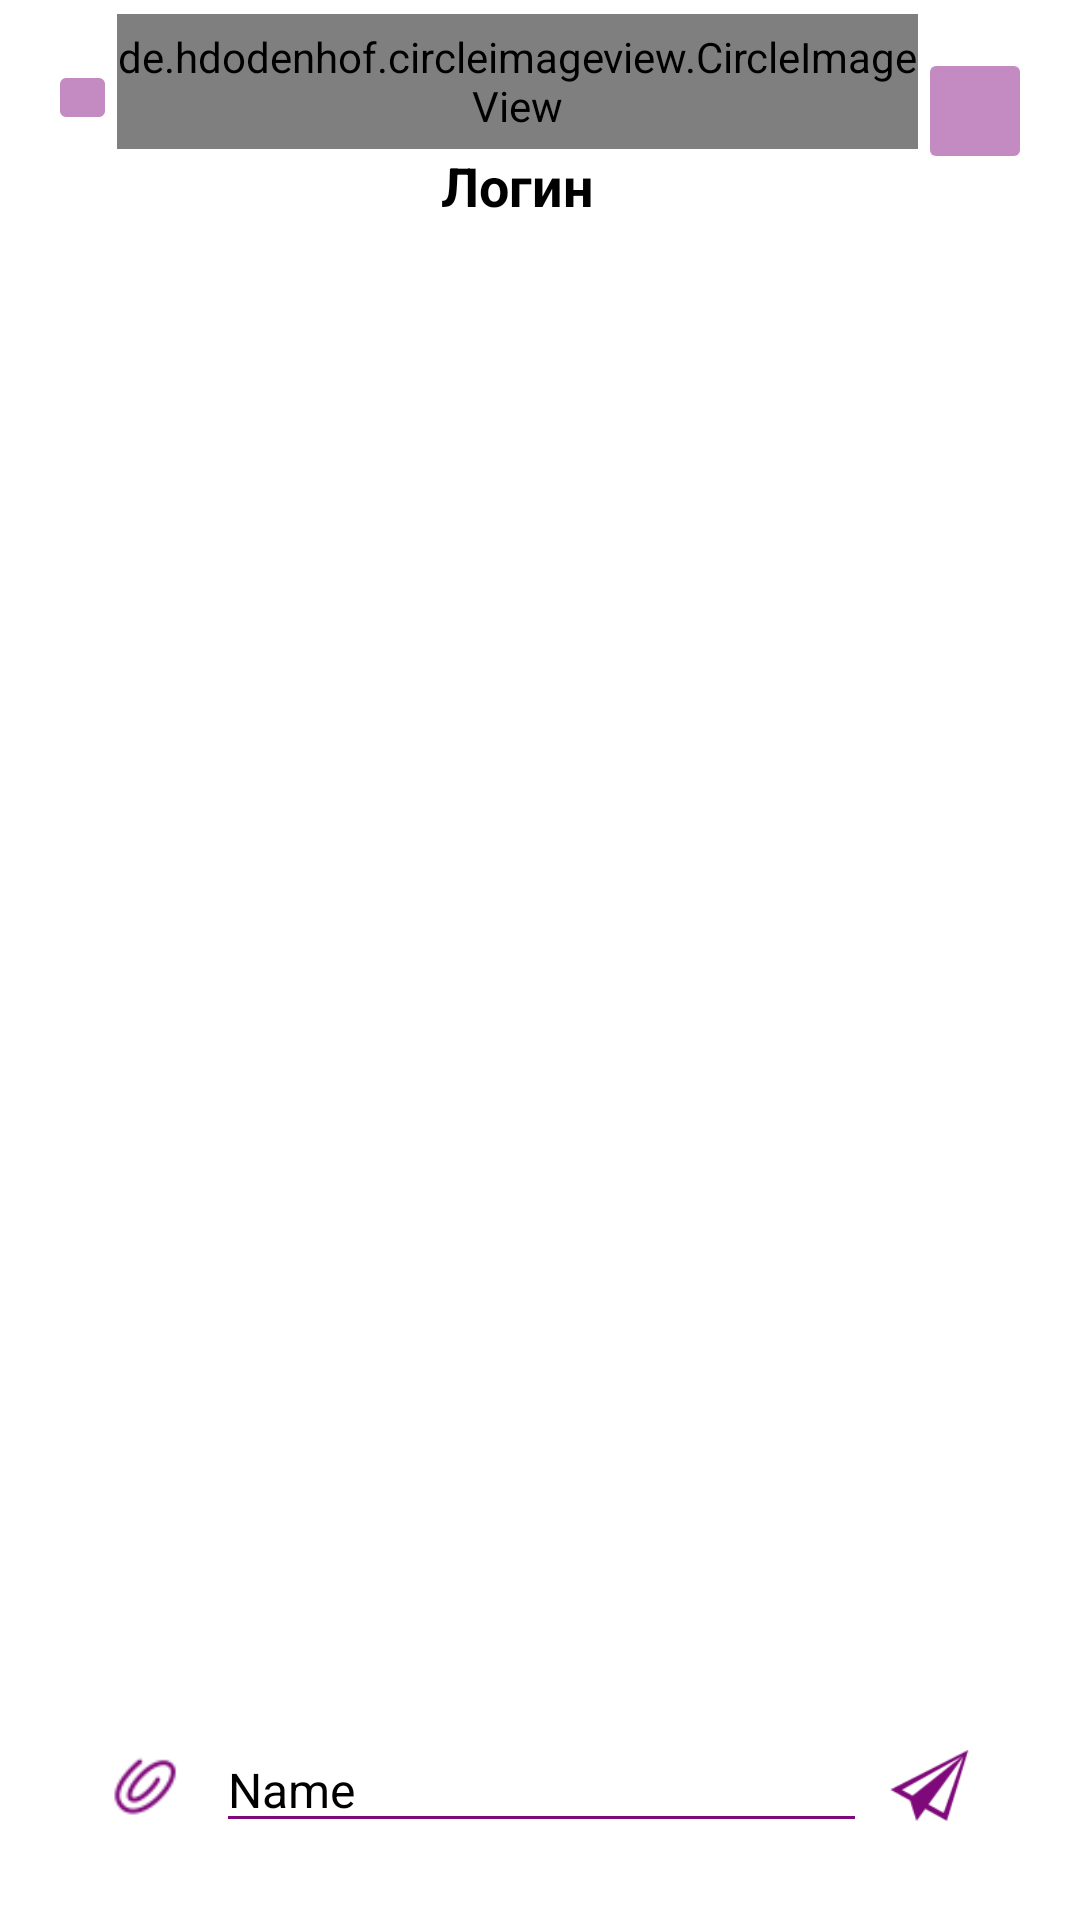

This screen was rendered from an Android layout file. Write that file and the resources it references.
<!-- AndroidManifest.xml: application theme Theme.Messenger -->
<!-- res/layout/activity_personal_chat.xml -->
<?xml version="1.0" encoding="utf-8"?>
<androidx.constraintlayout.widget.ConstraintLayout xmlns:android="http://schemas.android.com/apk/res/android"
    xmlns:app="http://schemas.android.com/apk/res-auto"
    xmlns:tools="http://schemas.android.com/tools"
    android:id="@+id/main"
    android:layout_width="match_parent"
    android:layout_height="match_parent"
    android:background="@color/white"
    app:layout_constraintBottom_toBottomOf="parent"
    app:layout_constraintEnd_toEndOf="parent"
    app:layout_constraintStart_toStartOf="parent"
    app:layout_constraintTop_toTopOf="parent"
    android:fitsSystemWindows="true"
    tools:context=".PersonalChat.PersonalChat">

    <View
        android:id="@+id/view4"
        android:layout_width="match_parent"
        android:layout_height="85dp"
        android:foreground="@drawable/rounded_bottom_corners_view"
        android:foregroundTint="@color/color1"
        app:layout_constraintEnd_toEndOf="parent"
        app:layout_constraintStart_toStartOf="parent"
        app:layout_constraintTop_toTopOf="parent" />

    <de.hdodenhof.circleimageview.CircleImageView
        android:id="@+id/image_photo_user2"
        android:layout_width="0dp"
        android:layout_height="45dp"
        android:layout_gravity="center"
        android:scaleType="centerCrop"
        android:src="@drawable/icon_user"
        app:civ_border_color="#CCCCCC"
        app:civ_border_width="2dp"
        app:layout_constraintBottom_toTopOf="@+id/tv_name"
        app:layout_constraintEnd_toStartOf="@+id/btn_function_list"
        app:layout_constraintHorizontal_bias="0.527"
        app:layout_constraintStart_toEndOf="@+id/btn_back"
        app:layout_constraintTop_toTopOf="@+id/view4"
        app:layout_constraintVertical_bias="1.0" />

    <ImageButton
        android:id="@+id/btn_function_list"
        android:layout_width="38dp"
        android:layout_height="42dp"
        android:layout_gravity="right"
        android:layout_marginTop="16dp"
        android:layout_marginEnd="16dp"
        android:backgroundTint="#C38BC1"
        android:tint="@color/white"
        app:layout_constraintEnd_toEndOf="parent"
        app:layout_constraintTop_toTopOf="parent"
        app:srcCompat="@drawable/icon_menu" />

    <ImageButton
        android:id="@+id/btn_back"
        android:layout_width="23dp"
        android:layout_height="25dp"
        android:layout_marginStart="16dp"
        android:layout_marginTop="20dp"
        android:backgroundTint="#C38BC1"
        app:layout_constraintStart_toStartOf="parent"
        app:layout_constraintTop_toTopOf="parent"
        app:srcCompat="@drawable/icon_back" />

    <TextView
        android:id="@+id/tv_name"
        android:layout_width="0dp"
        android:layout_height="wrap_content"
        android:text="Логин"
        android:textAlignment="center"
        android:textColor="@color/black"
        android:textSize="18sp"
        android:textStyle="bold"
        app:layout_constraintBottom_toBottomOf="@+id/view4"
        app:layout_constraintEnd_toStartOf="@+id/btn_function_list"
        app:layout_constraintHorizontal_bias="0.528"
        app:layout_constraintStart_toEndOf="@+id/btn_back"
        app:layout_constraintTop_toTopOf="@+id/view4"
        app:layout_constraintVertical_bias="0.819" />

    <androidx.recyclerview.widget.RecyclerView
        android:id="@+id/recycler_view"
        android:layout_width="match_parent"
        android:layout_height="wrap_content"
        android:layout_marginTop="3dp"
        app:layoutManager="androidx.recyclerview.widget.LinearLayoutManager"
        app:layout_constraintEnd_toEndOf="parent"
        app:layout_constraintHorizontal_bias="0.0"
        app:layout_constraintStart_toStartOf="parent"
        app:layout_constraintTop_toBottomOf="@+id/view4" />

    <View
        android:id="@+id/view5"
        android:layout_width="0dp"
        android:layout_height="60dp"
        android:layout_marginStart="16dp"
        android:layout_marginEnd="16dp"
        android:layout_marginBottom="15dp"
        android:foreground="@drawable/custom_frame_background2"
        app:layout_constraintBottom_toBottomOf="parent"
        app:layout_constraintEnd_toEndOf="parent"
        app:layout_constraintStart_toStartOf="parent" />

    <ImageButton
        android:id="@+id/btn_add_media"
        android:layout_width="48dp"
        android:layout_height="57dp"
        android:layout_marginStart="8dp"
        android:backgroundTint="@color/white"
        android:scaleType="centerInside"
        app:layout_constraintBottom_toBottomOf="parent"
        app:layout_constraintStart_toStartOf="@+id/view5"
        app:layout_constraintTop_toTopOf="@+id/view5"
        app:layout_constraintVertical_bias="0.08"
        app:srcCompat="@drawable/icon_fix" />

    <ImageButton
        android:id="@+id/btn_send"
        android:layout_width="43dp"
        android:layout_height="49dp"
        android:layout_marginEnd="12dp"
        android:backgroundTint="@color/white"
        android:clickable="true"
        android:scaleType="centerCrop"
        app:layout_constraintBottom_toBottomOf="@+id/view5"
        app:layout_constraintEnd_toEndOf="@+id/view5"
        app:layout_constraintTop_toTopOf="@+id/view5"
        app:srcCompat="@drawable/icon_send_a_message" />

    <EditText
        android:id="@+id/et_messege"
        android:layout_width="0dp"
        android:layout_height="wrap_content"
        android:backgroundTint="@color/color6"
        android:ems="10"
        android:inputType="text"
        android:text="Name"
        android:textColor="@color/black"
        android:textSize="16sp"
        app:layout_constraintBottom_toBottomOf="@+id/view5"
        app:layout_constraintEnd_toStartOf="@+id/btn_send"
        app:layout_constraintStart_toEndOf="@+id/btn_add_media"
        app:layout_constraintTop_toTopOf="@+id/view5" />

</androidx.constraintlayout.widget.ConstraintLayout>
<!-- resources referenced by this layout -->
<resources>
  <color name="black">#FF000000</color>
  <color name="color1">#7F097A</color>
  <color name="color6">#7F097A</color>
  <color name="white">#FFFFFFFF</color>
  <!-- drawable custom_frame_background2 (drawable) -->
  <?xml version="1.0" encoding="utf-8"?>
  <shape xmlns:android="http://schemas.android.com/apk/res/android"
      android:shape="rectangle">
  
      <solid android:color="@android:color/white" />
      <stroke
          android:width="1dp"
          android:color="@color/color6"/>
  
      <corners
          android:radius="30dp" />
  
  </shape>
  <!-- drawable icon_fix: png bitmap (drawable, 999 bytes) -->
  <!-- drawable icon_send_a_message: png bitmap (drawable, 1741 bytes) -->
  <!-- drawable icon_user: png bitmap (drawable, 2925 bytes) -->
  <!-- drawable rounded_bottom_corners_view (drawable) -->
  <?xml version="1.0" encoding="utf-8"?>
  <shape xmlns:android="http://schemas.android.com/apk/res/android">
      <solid android:color="@color/color4" />
      <corners android:topLeftRadius="0dp"
          android:topRightRadius="0dp"
          android:bottomLeftRadius="30dp"
          android:bottomRightRadius="30dp" />
  </shape>
  <style name="Theme.Messenger" parent="Base.Theme.Messenger" />
  <color name="color4">#BBB2FB</color>
  <style name="Base.Theme.Messenger" parent="Theme.Material3.DayNight.NoActionBar">
          
          
      </style>
</resources>
